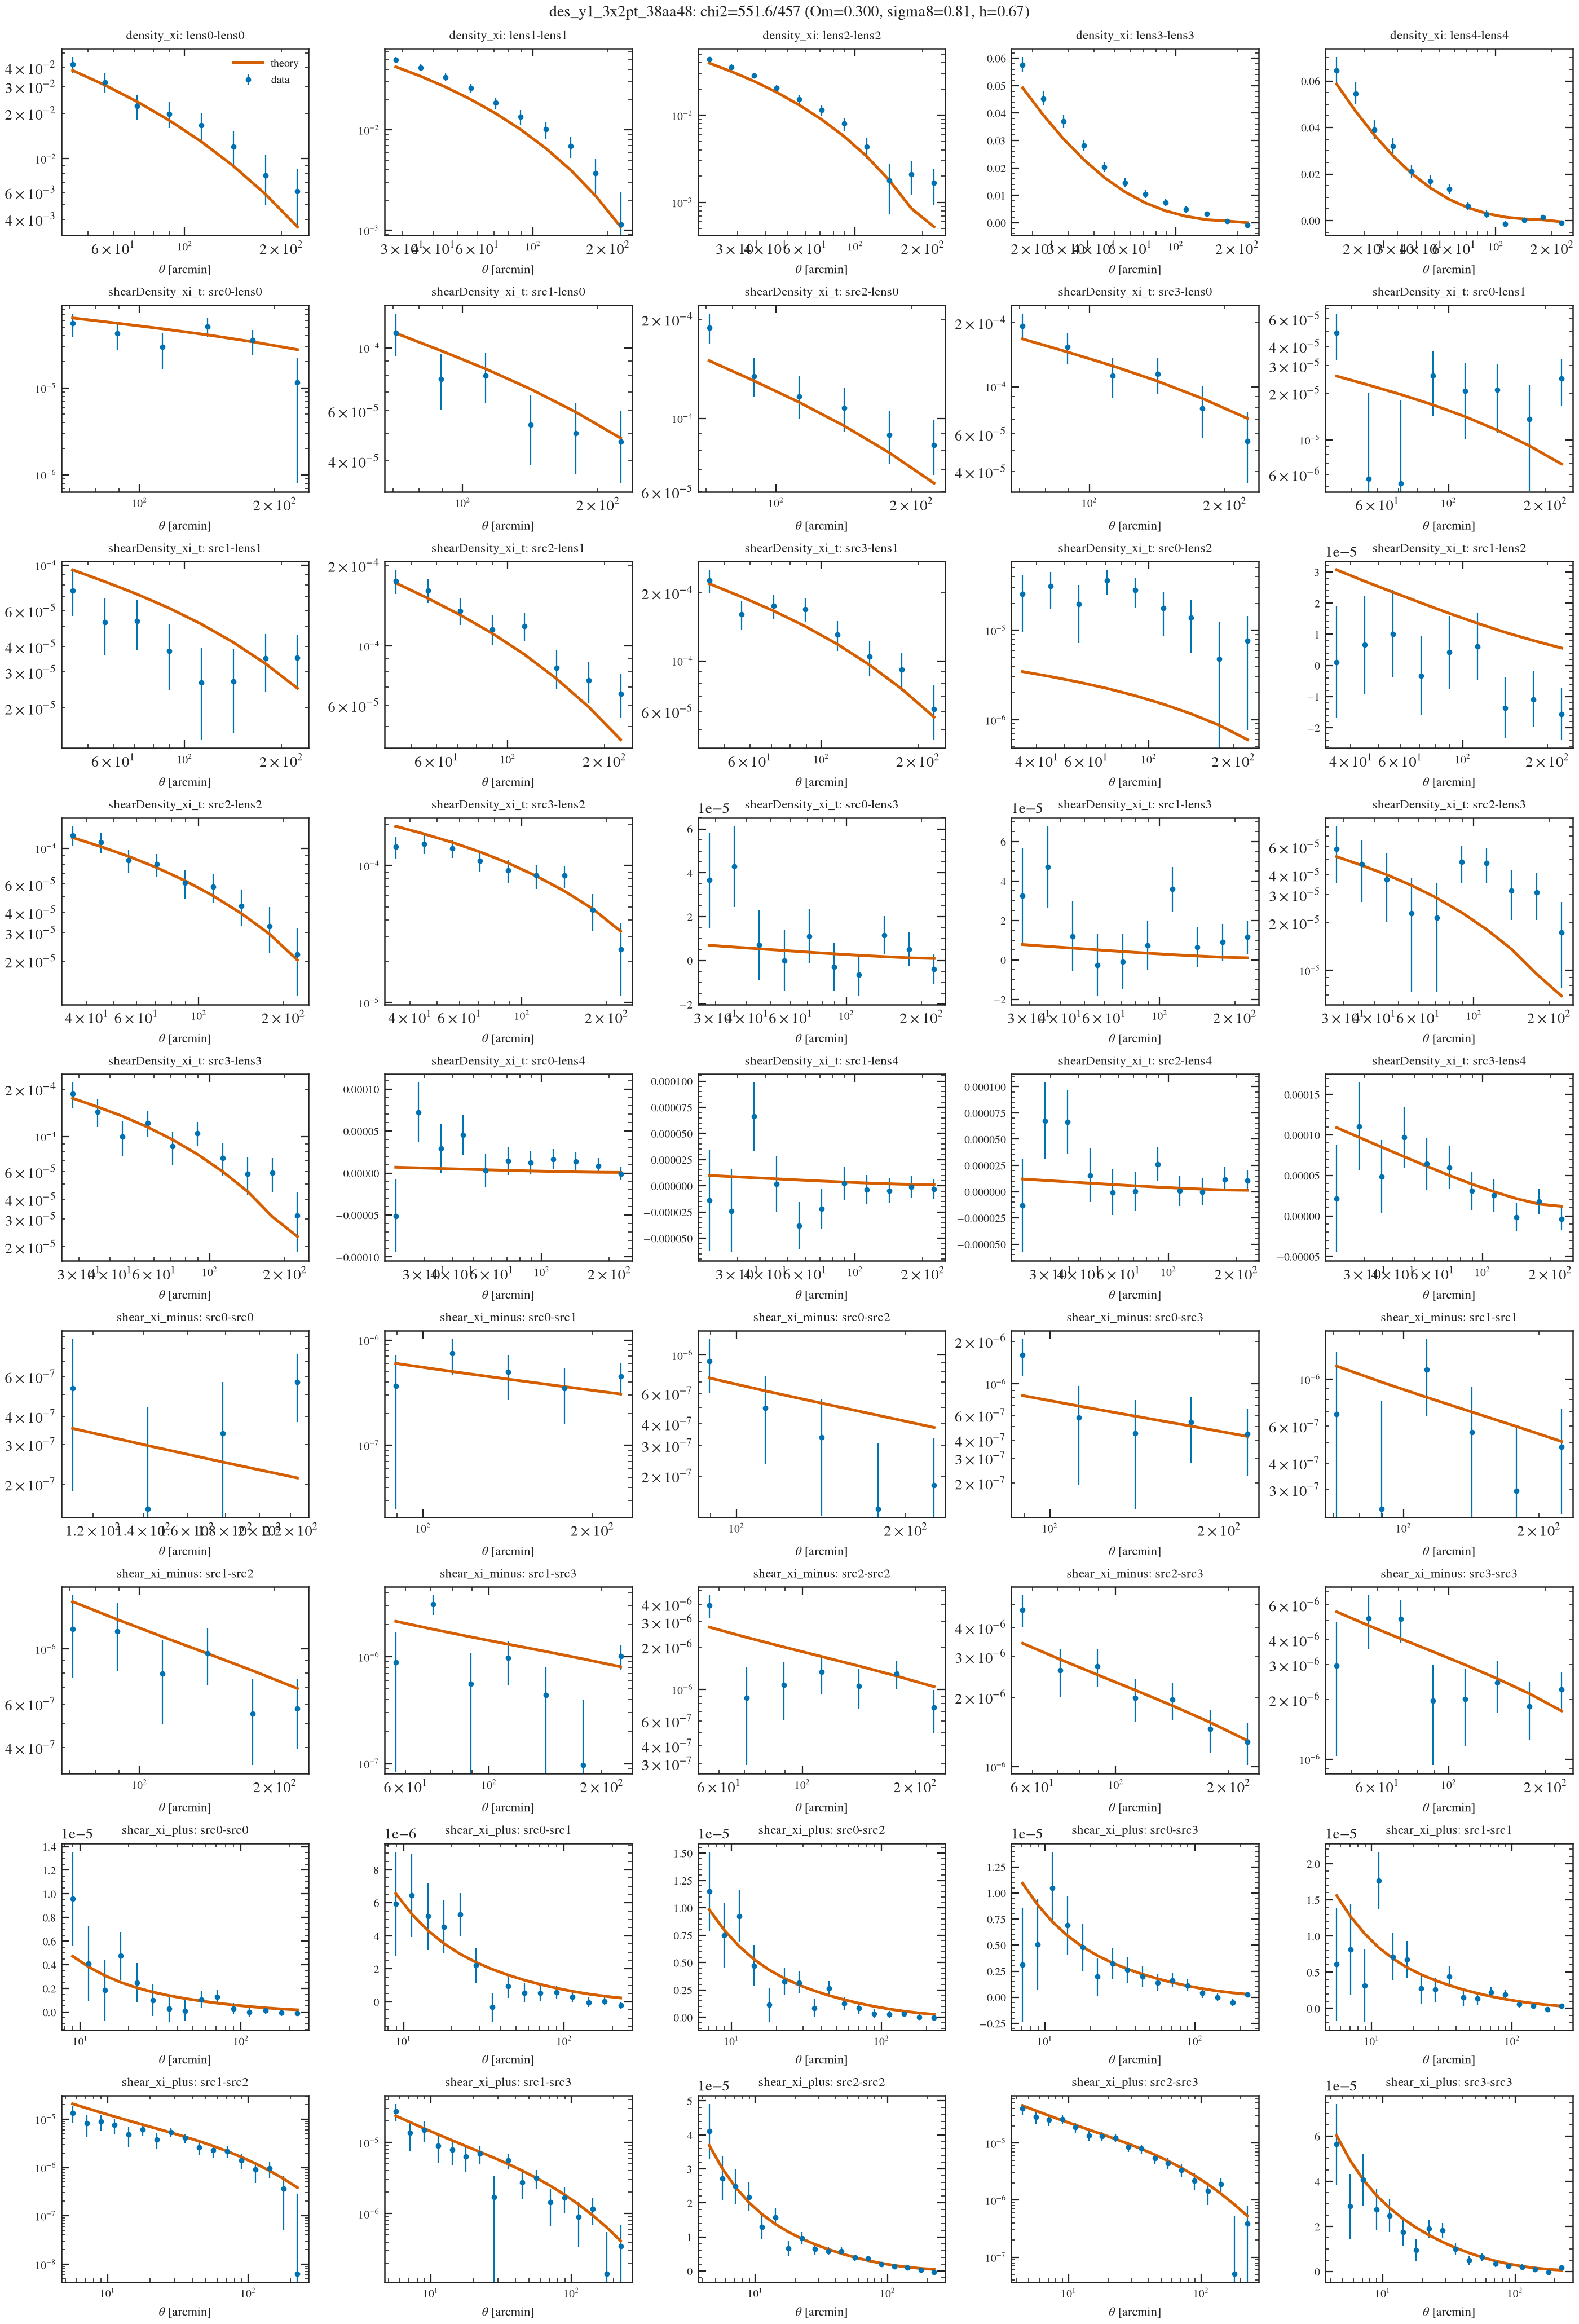

The file beside this chart, header and first rows:
# label: theory vs data (Om=0.300, sigma8=0.81, h=0.67)
# quantity: theory_vs_data
# experiment: /Users/nramachandra/hep-ge…
# loglike: -275.7848708854582
# chi2: 551.5697417709164
# n_data: 457
# x: theta in arcmin (real) or ell (harm…
# statistics: 0: galaxy_density_xi lens0…, n=8) | 1: galaxy_density_xi lens1-lens1 …, n=10) | 2: galaxy_density_xi lens2-lens2…, n=11) | 3: galaxy_density_xi lens3-lens3…, n=12) | 4: galaxy_density_xi lens4-lens4…, n=13) | 5: galaxy_shearDensity_xi_t src0…, n=6) | 6: galaxy_shearDensity_xi_t src1-…, n=6) | 7: galaxy_shearDensity_xi_t src2-…, n=6) | 8: galaxy_shearDensity_xi_t src3-…, n=6) | 9: galaxy_shearDensity_xi_t src0-…, n=8) | 10: galaxy_shearDensity_xi_t src1…, n=8) | 11: galaxy_shearDensity_xi_t src2…, n=8) | 12: galaxy_shearDensity_xi_t src3…, n=8) | 13: galaxy_shearDensity_xi_t src0…, n=9) | 14: galaxy_shearDensity_xi_t src1…, n=9) | 15: galaxy_shearDensity_xi_t src2…, n=9) | 16: galaxy_shearDensity_xi_t src3…, n=9) | 17: galaxy_shearDensity_xi_t src0…, n=10) | 18: galaxy_shearDensity_xi_t src…, n=10) | 19: galaxy_shearDensity_xi_t src…, n=10) | 20: galaxy_shearDensity_xi_t src…, n=10) | 21: galaxy_shearDensity_xi_t src…, n=11) | 22: galaxy_shearDensity_xi_t src…, n=11) | 23: galaxy_shearDensity_xi_t src…
statistic_index, x, data, theory, sigma, pull
0, 44.84, 0.0419, 0.03825, 0.00493, 0.7393
0, 56.44, 0.032, 0.03064, 0.004592, 0.2975
0, 71.06, 0.02221, 0.02386, 0.004246, -0.3874
0, 89.46, 0.01981, 0.01797, 0.003889, 0.4745
0, 112.6, 0.0166, 0.01301, 0.003522, 1.019
0, 141.7, 0.01204, 0.008982, 0.003156, 0.9683
0, 178.4, 0.007737, 0.005857, 0.002805, 0.6701
0, 224.6, 0.006101, 0.003559, 0.002479, 1.026
1, 28.29, 0.04977, 0.04251, 0.003337, 2.176
1, 35.62, 0.04165, 0.03417, 0.003125, 2.394
1, 44.83, 0.03361, 0.02667, 0.002904, 2.39
1, 56.44, 0.02601, 0.02012, 0.002671, 2.205
1, 71.05, 0.0186, 0.01459, 0.002428, 1.651
1, 89.45, 0.01352, 0.01008, 0.00218, 1.578
1, 112.6, 0.01013, 0.006573, 0.001936, 1.838
1, 141.8, 0.006937, 0.003985, 0.001707, 1.729
1, 178.5, 0.003705, 0.0022, 0.001488, 1.012
1, 224.6, 0.001135, 0.001082, 0.001269, 0.04186
2, 22.47, 0.04426, 0.03983, 0.002401, 1.844
2, 28.29, 0.03602, 0.03177, 0.002241, 1.898
2, 35.61, 0.0286, 0.02463, 0.002075, 1.912
2, 44.83, 0.02052, 0.0184, 0.001901, 1.118
2, 56.44, 0.01524, 0.01317, 0.001722, 1.202
2, 71.05, 0.01148, 0.008967, 0.001541, 1.631
2, 89.45, 0.008025, 0.005736, 0.001365, 1.677
2, 112.6, 0.00437, 0.003392, 0.0012, 0.8151
2, 141.8, 0.001776, 0.001809, 0.001039, -0.03092
2, 178.5, 0.002101, 0.0008501, 0.0008795, 1.422
2, 224.6, 0.001681, 0.0005251, 0.0007462, 1.549
3, 17.85, 0.05768, 0.04922, 0.002746, 3.08
3, 22.48, 0.04532, 0.03938, 0.002512, 2.366
3, 28.29, 0.03692, 0.03057, 0.002291, 2.773
3, 35.61, 0.02821, 0.02295, 0.002078, 2.533
3, 44.83, 0.02036, 0.01648, 0.001868, 2.077
3, 56.44, 0.01462, 0.01126, 0.001663, 2.017
3, 71.05, 0.01054, 0.007245, 0.001469, 2.246
3, 89.46, 0.007468, 0.004312, 0.001288, 2.45
3, 112.6, 0.004863, 0.002319, 0.001115, 2.281
3, 141.8, 0.003154, 0.001094, 0.0009436, 2.184
3, 178.5, 0.0005391, 0.0006281, 0.0007995, -0.1114
3, 224.6, -0.0008348, 4.1907039e-06, 0.0006838, -1.227
4, 14.17, 0.06455, 0.05863, 0.005712, 1.037
4, 17.85, 0.05467, 0.04709, 0.004792, 1.582
4, 22.46, 0.03905, 0.03688, 0.004046, 0.5361
4, 28.29, 0.03195, 0.02786, 0.003436, 1.19
4, 35.61, 0.02114, 0.02029, 0.002926, 0.2915
4, 44.84, 0.01691, 0.01403, 0.002495, 1.153
4, 56.44, 0.01359, 0.009164, 0.002129, 2.079
4, 71.06, 0.006228, 0.005568, 0.001817, 0.3632
4, 89.44, 0.002746, 0.003077, 0.001549, -0.2136
4, 112.6, -0.001377, 0.001495, 0.0013, -2.208
4, 141.8, 0.0002047, 0.0007168, 0.001091, -0.4696
... 405 more rows
